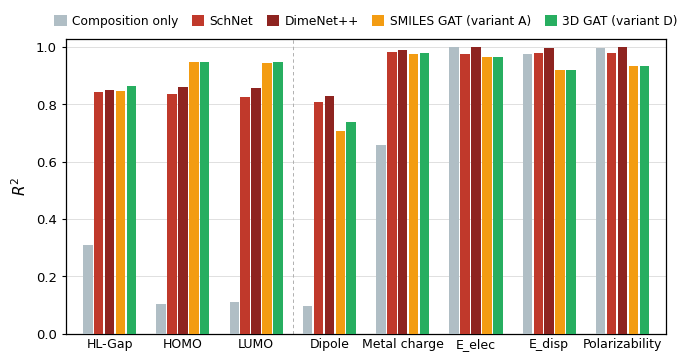

Reproduce this figure in Python. (Note: this script raises an exception after producing the figure.)
# -*- coding: utf-8 -*-
"""Per-property profile v2 (SchNet / DimeNet++ / SMILES GAT(A) / 3D GAT(D) + composition-baseline reference).
   Colours continue the semantics of Figure 3: grey = no-graph baseline, red family = 3D message passing, orange/green = the GAT of this work.
   The composition baseline must be drawn -- otherwise readers would think that E_elec 0.999 / polarizability 0.999 is due to the models.
   v2 relative to v1: (i) 1.03 headroom left above the tallest bars; (ii) narrower bars, wider within-group gaps;
                      (iii) X labels unified to a single line; (iv) canvas changed to the actual print width of a two-column layout, so the font sizes are true values.
"""
import sys
sys.stdout.reconfigure(encoding='utf-8')
import matplotlib
matplotlib.use('Agg')
import matplotlib.pyplot as plt
import numpy as np
from matplotlib.ticker import MultipleLocator
from matplotlib.patches import Patch

plt.rcParams['font.family'] = 'sans-serif'
plt.rcParams['font.sans-serif'] = ['Arial', 'Helvetica', 'DejaVu Sans']
plt.rcParams['axes.unicode_minus'] = False

props = ['HL-Gap', 'HOMO', 'LUMO', 'Dipole', 'Metal charge',
         'E_elec', 'E_disp', 'Polarizability']
series = [
    ('Composition only', '#B0BEC5',
     [0.310, 0.104, 0.112, 0.097, 0.659, 1.000, 0.977, 0.998]),
    ('SchNet',           '#C0392B',
     [0.845, 0.838, 0.825, 0.809, 0.982, 0.977, 0.981, 0.981]),
    ('DimeNet++',        '#8E2420',
     [0.850, 0.861, 0.856, 0.829, 0.991, 0.999, 0.998, 0.999]),
    ('SMILES GAT (variant A)', '#F39C12',
     [0.846, 0.947, 0.943, 0.707, 0.976, 0.965, 0.921, 0.934]),
    ('3D GAT (variant D)',     '#27AE60',
     [0.864, 0.949, 0.948, 0.739, 0.979, 0.966, 0.921, 0.934]),
]

n, m = len(props), len(series)
BW, gap = 0.130, 0.019           # single bar width / within-group gap
x = np.arange(n) * 1.0

fig, ax = plt.subplots(figsize=(7.2, 3.7), dpi=300)

off0 = -(m - 1) / 2 * (BW + gap)
for si, (name, col, vals) in enumerate(series):
    ax.bar(x + off0 + si * (BW + gap), vals, width=BW, color=col,
           edgecolor='none', label=name, zorder=3)

# between-group separator: 3 orbital-energy descriptors | 5 response/extensive quantities
ax.axvline(2.5, color='#B0B0B0', lw=0.7, ls=(0, (3.5, 3)), zorder=2)

ax.set_xticks(x)
ax.set_xticklabels(props, fontsize=9.0)
ax.set_xlim(-0.60, n - 0.40)
ax.set_ylim(0, 1.03)
ax.yaxis.set_major_locator(MultipleLocator(0.2))
ax.set_ylabel('$R^2$', fontsize=11, labelpad=5)
ax.tick_params(axis='y', labelsize=9.5, length=3, width=0.8)
ax.tick_params(axis='x', length=0, pad=3)

ax.yaxis.grid(True, color='#E0E0E0', linewidth=0.7, zorder=0)
ax.set_axisbelow(True)
for s in ax.spines.values():
    s.set_visible(True); s.set_linewidth(0.9); s.set_color('black')

ax.legend(handles=[Patch(facecolor=c, label=l) for l, c, _ in series],
          loc='lower center', bbox_to_anchor=(0.5, 1.0), ncol=5,
          frameon=False, fontsize=8.8, handlelength=1.0,
          handleheight=0.95, columnspacing=1.1, handletextpad=0.45)

fig.tight_layout()
fig.savefig(r'D:/ml/paper/draft/round5/fig_profile.png',
            dpi=300, facecolor='white', bbox_inches='tight')
print('saved -> fig_profile.png')
